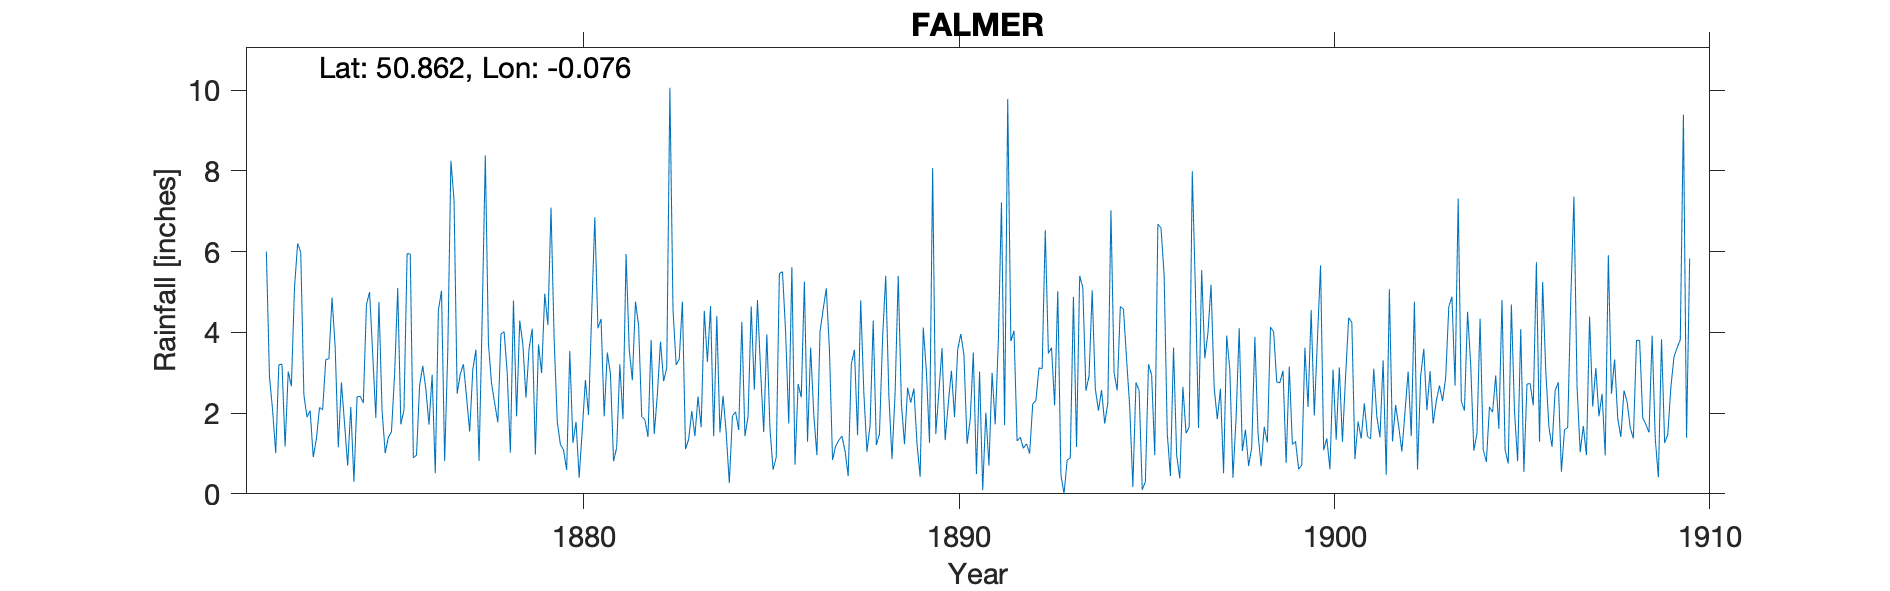

Values plotted in this chart, from the file beside it:
FALMER, , , , , , , , , , , , , , , , , , , , , , , 
Grid ref, TQ355087, Long, -0.07582, Lat, 50.86, Elevation, 312, ft, , , , , , , , , , , , , , , 
Station no, RR471, , , , , , , , , , , , , , , , , , , , , , 
, 1860, 1861, 1862, 1863, 1864, 1865, 1866, 1867, 1868, 1869, 1870, 1871, 1872, 1873, 1874, 1875, 1876, 1877, 1878, 1879, 1880, 1881, 1882
January, , , , , , , , , , , , , 6, 2.45, 2.76, 4.75, 0.96, 7.28, 2.73, 3.6, 0.59, 1.92, 1.91
February, , , , , , , , , , , , , 2.91, 1.9, 1.74, 2.05, 2.69, 2.48, 2.24, 4.09, 3.54, 3.5, 1.84
March, , , , , , , , , , , , , 2.07, 2.06, 0.7, 1.01, 3.17, 2.97, 1.77, 0.97, 1.26, 2.97, 1.41
April, , , , , , , , , , , , , 1.01, 0.91, 2.15, 1.4, 2.59, 3.21, 3.96, 3.7, 1.78, 0.81, 3.81
May, , , , , , , , , , , , , 3.2, 1.36, 0.3, 1.54, 1.71, 2.4, 4.02, 2.99, 0.4, 1.15, 1.48
June, , , , , , , , , , , , , 3.21, 2.14, 2.4, 2.95, 2.95, 1.54, 3, 4.96, 1.59, 3.21, 2.47
July, , , , , , , , , , , , , 1.17, 2.08, 2.42, 5.1, 0.51, 3.08, 1.02, 4.18, 2.82, 1.85, 3.77
August, , , , , , , , , , , , , 3.03, 3.33, 2.25, 1.72, 4.55, 3.57, 4.79, 7.09, 1.95, 5.94, 2.79
September, , , , , , , , , , , , , 2.66, 3.34, 4.69, 2.08, 5.03, 0.82, 1.92, 3.84, 4.47, 3.58, 3.12
October, , , , , , , , , , , , , 5.1, 4.86, 5, 5.95, 0.81, 4.37, 4.29, 1.79, 6.85, 2.81, 10.06
November, , , , , , , , , , , , , 6.2, 3.64, 3.47, 5.94, 3.53, 8.38, 3.7, 1.22, 4.1, 4.76, 4.57
December, , , , , , , , , , , , , 5.98, 1.15, 1.88, 0.89, 8.25, 3.71, 2.38, 1.09, 4.33, 4.17, 3.19
Total, , 33.37, 39.71, 35.49, 24.55, 40.49, 35.44, 28.46, 35.26, 33.31, 28.27, 28.39, 42.54, 29.22, 29.76, 35.38, 36.75, 43.81, 35.82, 39.52, 33.68, 36.67, 40.42
IDR 1908 Apr, , , , , , , , , , , , , , , , , , , , , , , 
